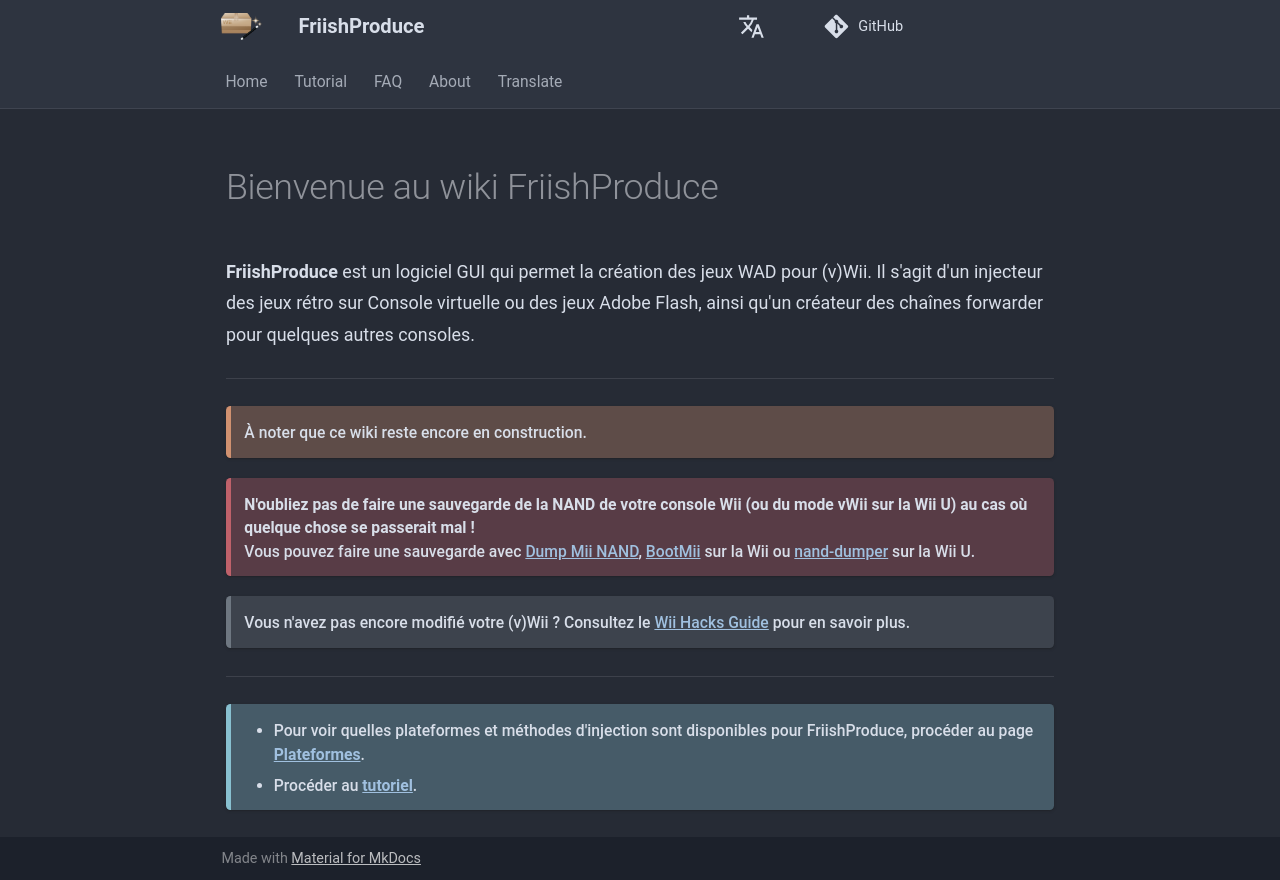

repository: CatmanFan/FriishProduce · page: fr/index.html · generator: mkdocs

---
hide:
  - navigation
  - toc
---

# Bienvenue au wiki FriishProduce

**FriishProduce** est un logiciel GUI qui permet la création des jeux WAD pour (v)Wii.
Il s'agit d'un injecteur des jeux rétro sur Console virtuelle ou des jeux Adobe Flash, ainsi qu'un créateur des chaînes forwarder pour quelques autres consoles.

----

<!-- !!! info ""
	
	La configuration minimum suivante est nécessaire pour exécuter le programme :
	
	* **Système d'exploitation :**
		* Windows 7 ou version ultérieure
	* **Redistribuables :**
		* .NET Framework 2.0 (nécessaire pour libWiiSharp)
		* .NET Framework 4.7.2
		* Redistribuable Microsoft Visual C++ pour Visual Studio 2019 (nécessaire pour ccf-tools) -->

!!! warning ""
	
	À noter que ce wiki reste encore en construction.

!!! danger ""

	**N'oubliez pas de faire une sauvegarde de la NAND de votre console Wii (ou du mode vWii sur la Wii U) au cas où quelque chose se passerait mal !**<br />
	Vous pouvez faire une sauvegarde avec [Dump Mii NAND](https://oscwii.org/library/app/DmpMiNND), [BootMii](https://wii.hacks.guide/bootmii.html) sur la Wii ou [nand-dumper](https://hb-app.store/wiiu/nanddumper) sur la Wii U.

!!! note ""

	Vous n'avez pas encore modifié votre (v)Wii ? Consultez le [Wii Hacks Guide](https://wii.hacks.guide/) pour en savoir plus.

----

!!! tip ""
	
	* Pour voir quelles plateformes et méthodes d'injection sont disponibles pour FriishProduce, procéder au page **[Plateformes](platforms.md)**.
	* Procéder au **[tutoriel](tutorial.md)**.
